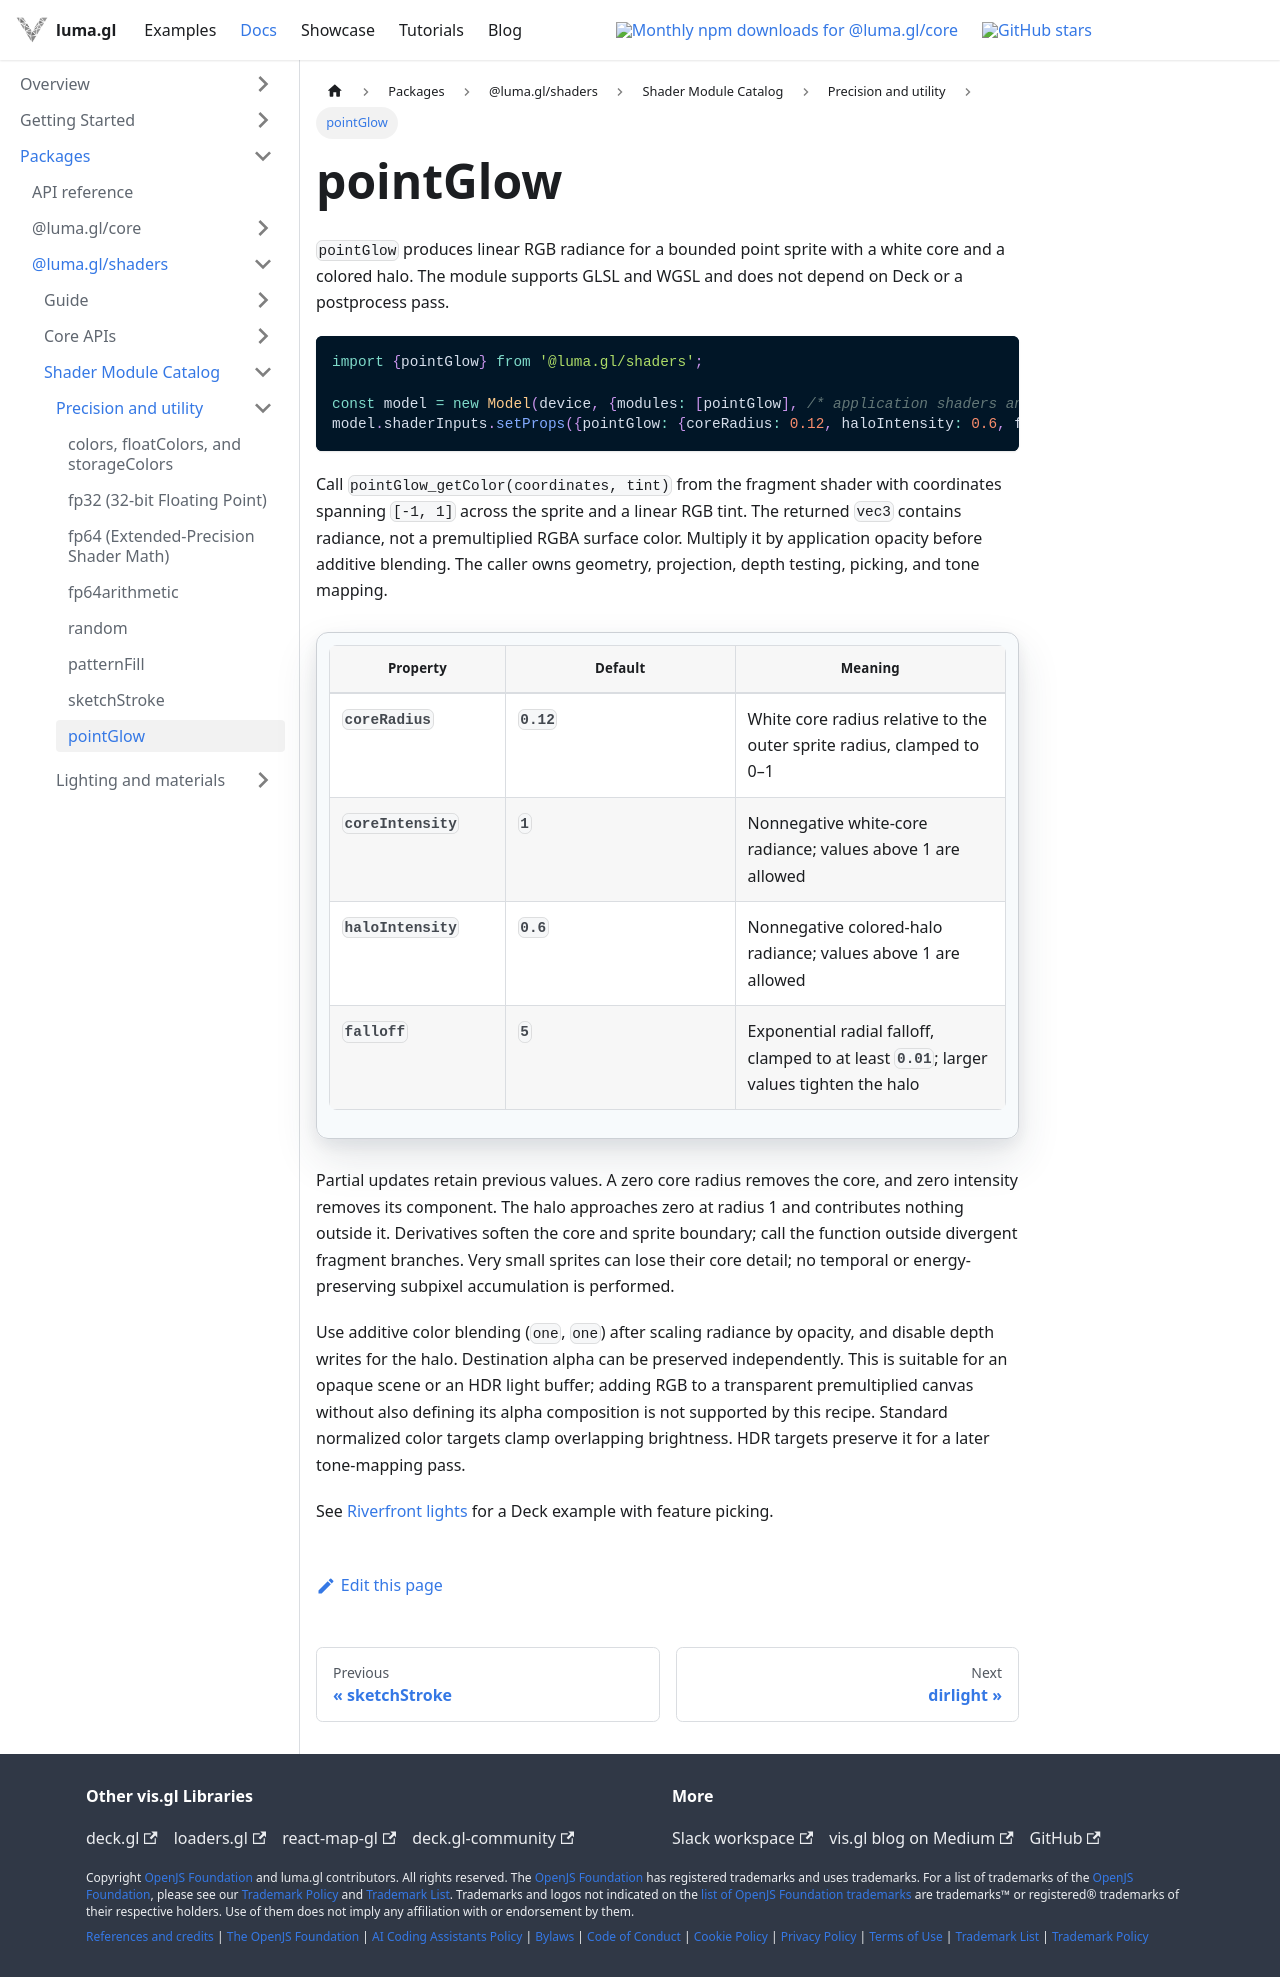

repository: visgl/luma.gl · page: next/docs/api-reference/shaders/shader-modules/point-glow.html · generator: docusaurus

# pointGlow

`pointGlow` produces linear RGB radiance for a bounded point sprite with a white core and a
colored halo. The module supports GLSL and WGSL and does not depend on Deck or a postprocess pass.

```typescript
import {pointGlow} from '@luma.gl/shaders';

const model = new Model(device, {modules: [pointGlow], /* application shaders and geometry */});
model.shaderInputs.setProps({pointGlow: {coreRadius: 0.12, haloIntensity: 0.6, falloff: 5}});
```

Call `pointGlow_getColor(coordinates, tint)` from the fragment shader with coordinates spanning
`[-1, 1]` across the sprite and a linear RGB tint. The returned `vec3` contains radiance, not a
premultiplied RGBA surface color. Multiply it by application opacity before additive blending.
The caller owns geometry, projection, depth testing, picking, and tone mapping.

| Property | Default | Meaning |
| --- | --- | --- |
| `coreRadius` | `0.12` | White core radius relative to the outer sprite radius, clamped to 0–1 |
| `coreIntensity` | `1` | Nonnegative white-core radiance; values above 1 are allowed |
| `haloIntensity` | `0.6` | Nonnegative colored-halo radiance; values above 1 are allowed |
| `falloff` | `5` | Exponential radial falloff, clamped to at least `0.01`; larger values tighten the halo |

Partial updates retain previous values. A zero core radius removes the core, and zero intensity
removes its component. The halo approaches zero at radius 1 and contributes nothing outside it.
Derivatives soften the core and sprite boundary; call the function outside divergent fragment
branches. Very small sprites can lose their core detail; no temporal or energy-preserving
subpixel accumulation is performed.

Use additive color blending (`one`, `one`) after scaling radiance by opacity, and disable depth
writes for the halo. Destination alpha can be preserved independently. This is suitable for an
opaque scene or an HDR light buffer; adding RGB to a transparent premultiplied canvas without
also defining its alpha composition is not supported by this recipe. Standard normalized color
targets clamp overlapping brightness. HDR targets preserve it for a later tone-mapping pass.

See [Riverfront lights](https://visgl.github.io/deck.gl-community/examples/layers/point-glow) for a Deck example with feature picking.
